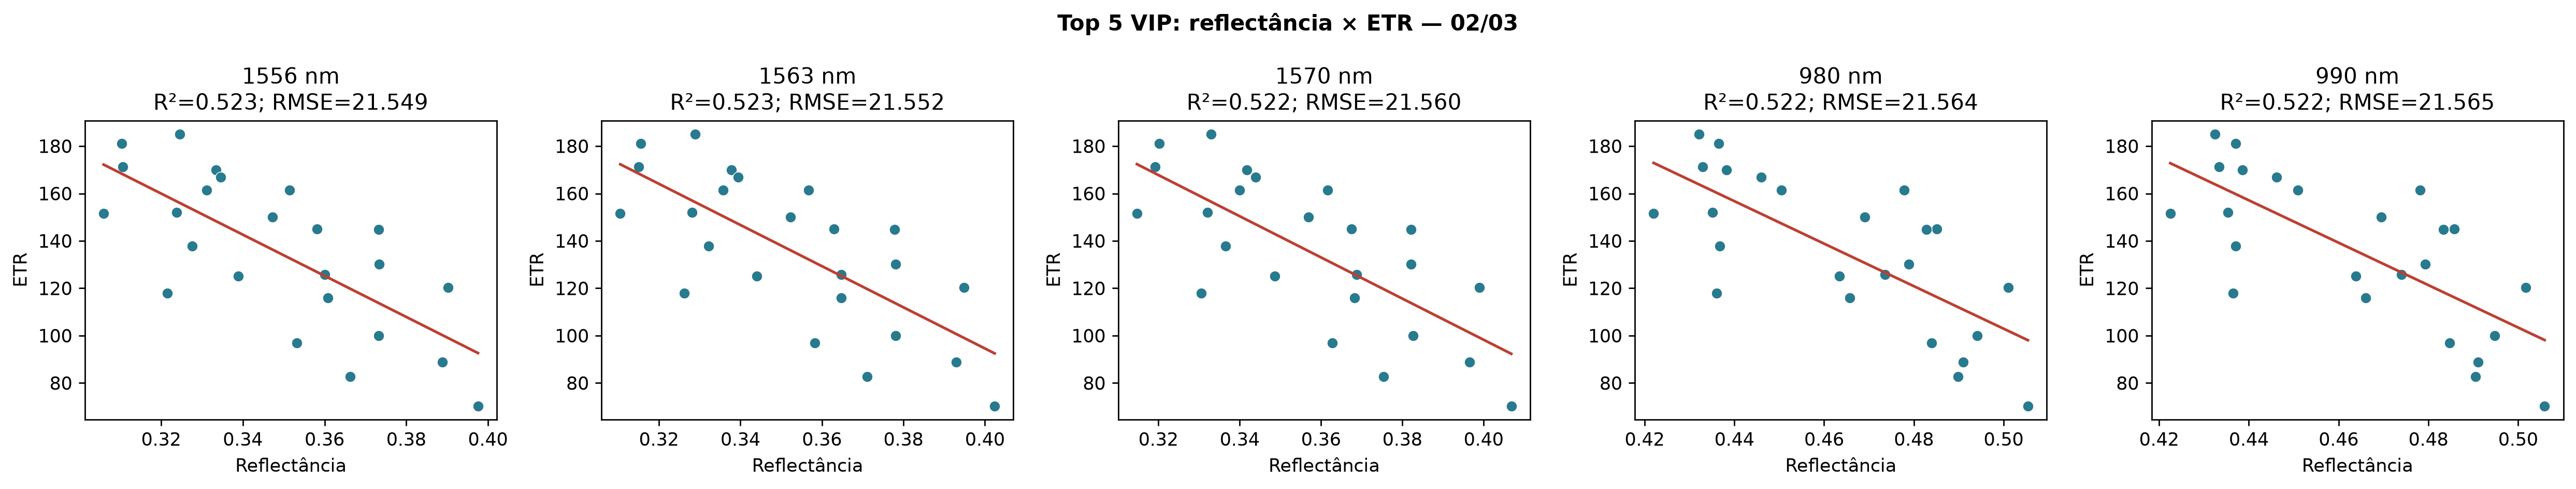

Source data for this figure (header and first rows):
data_etr; ordem_vip; banda_nm; vip_modelo_final; rho_spearman_etr; r2_ajuste; rmse_ajuste; r2_cv_bloco; rmse_cv_bloco
02/03; 1; 1556; 1.022; -0.7032; 0.523; 21.55; 0.4781; 22.54
02/03; 2; 1563; 1.021; -0.7075; 0.5229; 21.55; 0.4779; 22.55
02/03; 3; 1570; 1.021; -0.7041; 0.5225; 21.56; 0.4779; 22.54
02/03; 4; 980; 1.021; -0.7154; 0.5223; 21.56; 0.4887; 22.31
02/03; 5; 990; 1.021; -0.7154; 0.5223; 21.57; 0.4885; 22.32
